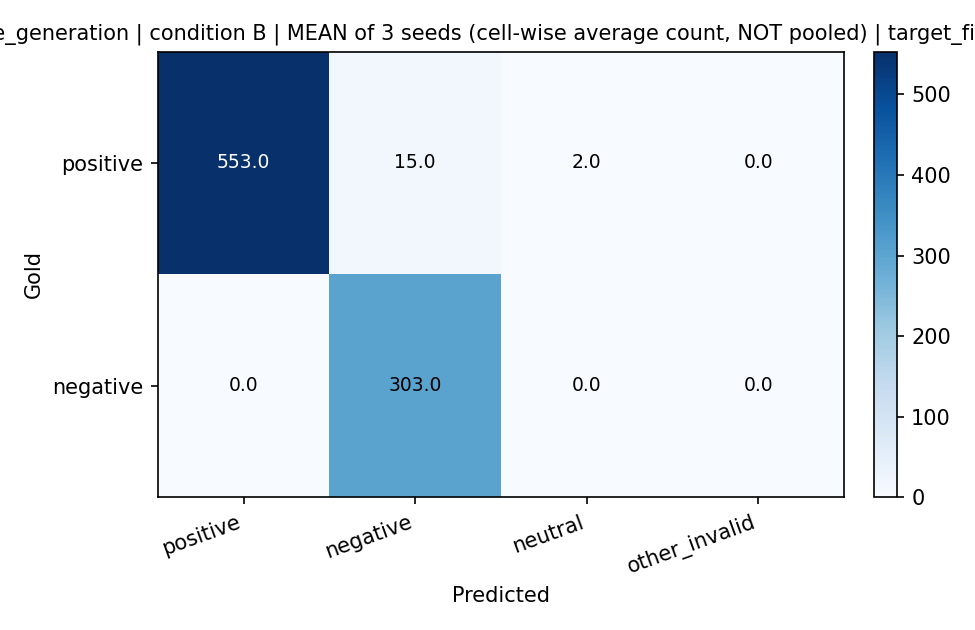

Source data for this figure (header and first rows):
label, positive, negative, neutral, other_invalid
positive, 553.0, 15.0, 2.0, 0.0
negative, 0.0, 303.0, 0.0, 0.0
